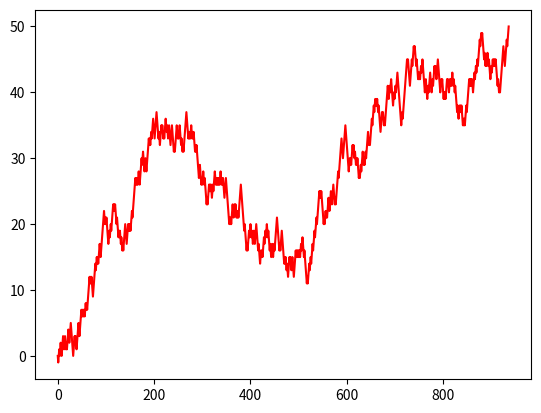

This figure's Python source:
import numpy as np
import matplotlib.pyplot as plt
import random

#Simple Random Walk, no barriers: Particle moves freely in a given time period n. P(X_i+1 | X_i) = P(X_i-1 | X_i) = 1/2.
def gen_srw(n):
    x,y = 0,0

    timepoints = np.arange(n+1)
    positions = [y]

    directions = [-1, 1]

    for i in range (1, n+1):

        step = random.choice(directions)
        y += step
        positions.append(y)

    return timepoints, positions


#Random walk with barriers: Particle must remain within L <= x <= N. 0 < P(X_i+1 | X_i) = p < 1
def bar_rw(N, L, p, k, tmax):
    x,y = 0,k 

    timepoints = [x]
    positions = [y]

    directions = [-1, 1]

    exp = expected(N - L, k - L, p)

    print ("Collision expected at t = " + str(exp))

    while y < N and y > L and x < tmax:   
        x += 1
        rand = random.random()
        if (p <= rand):
            y += directions[0]
        else:
            y += directions[1]
        timepoints.append(x)
        positions.append(y)

    maxcount = len(timepoints)



    if (y == N): 
        print ("Upper boundary was reached at move " + str(maxcount-1))
    elif (y == L):
        print ("Lower boundary was reached at move " + str(maxcount-1))
    else:
        print ("Time limit exceeded :(")

    return timepoints, positions



def expected(N, k, p):
    rh = (1.0-p)/p 
    if (rh == 1):
        return k * (N-k)
    else:
        return 1 / (1.0-2*p) * (k - N * ((1-rh**k)/(1-rh**N)))


rw1 = bar_rw(50, -50, 0.5, 0, 1000)

plt.plot(rw1[0], rw1[1], 'r-', label = "Random Walk")


"""
srw1 = gen_srw(100)
srw2 = gen_srw(100)
srw3 = gen_srw(100)

plt.plot(srw1[0], srw1[1], 'r-', label="srw1")
plt.plot(srw2[0], srw2[1], 'g-', label="srw2")
plt.plot(srw3[0], srw3[1], 'b-', label="srw3") 
"""

plt.show()
